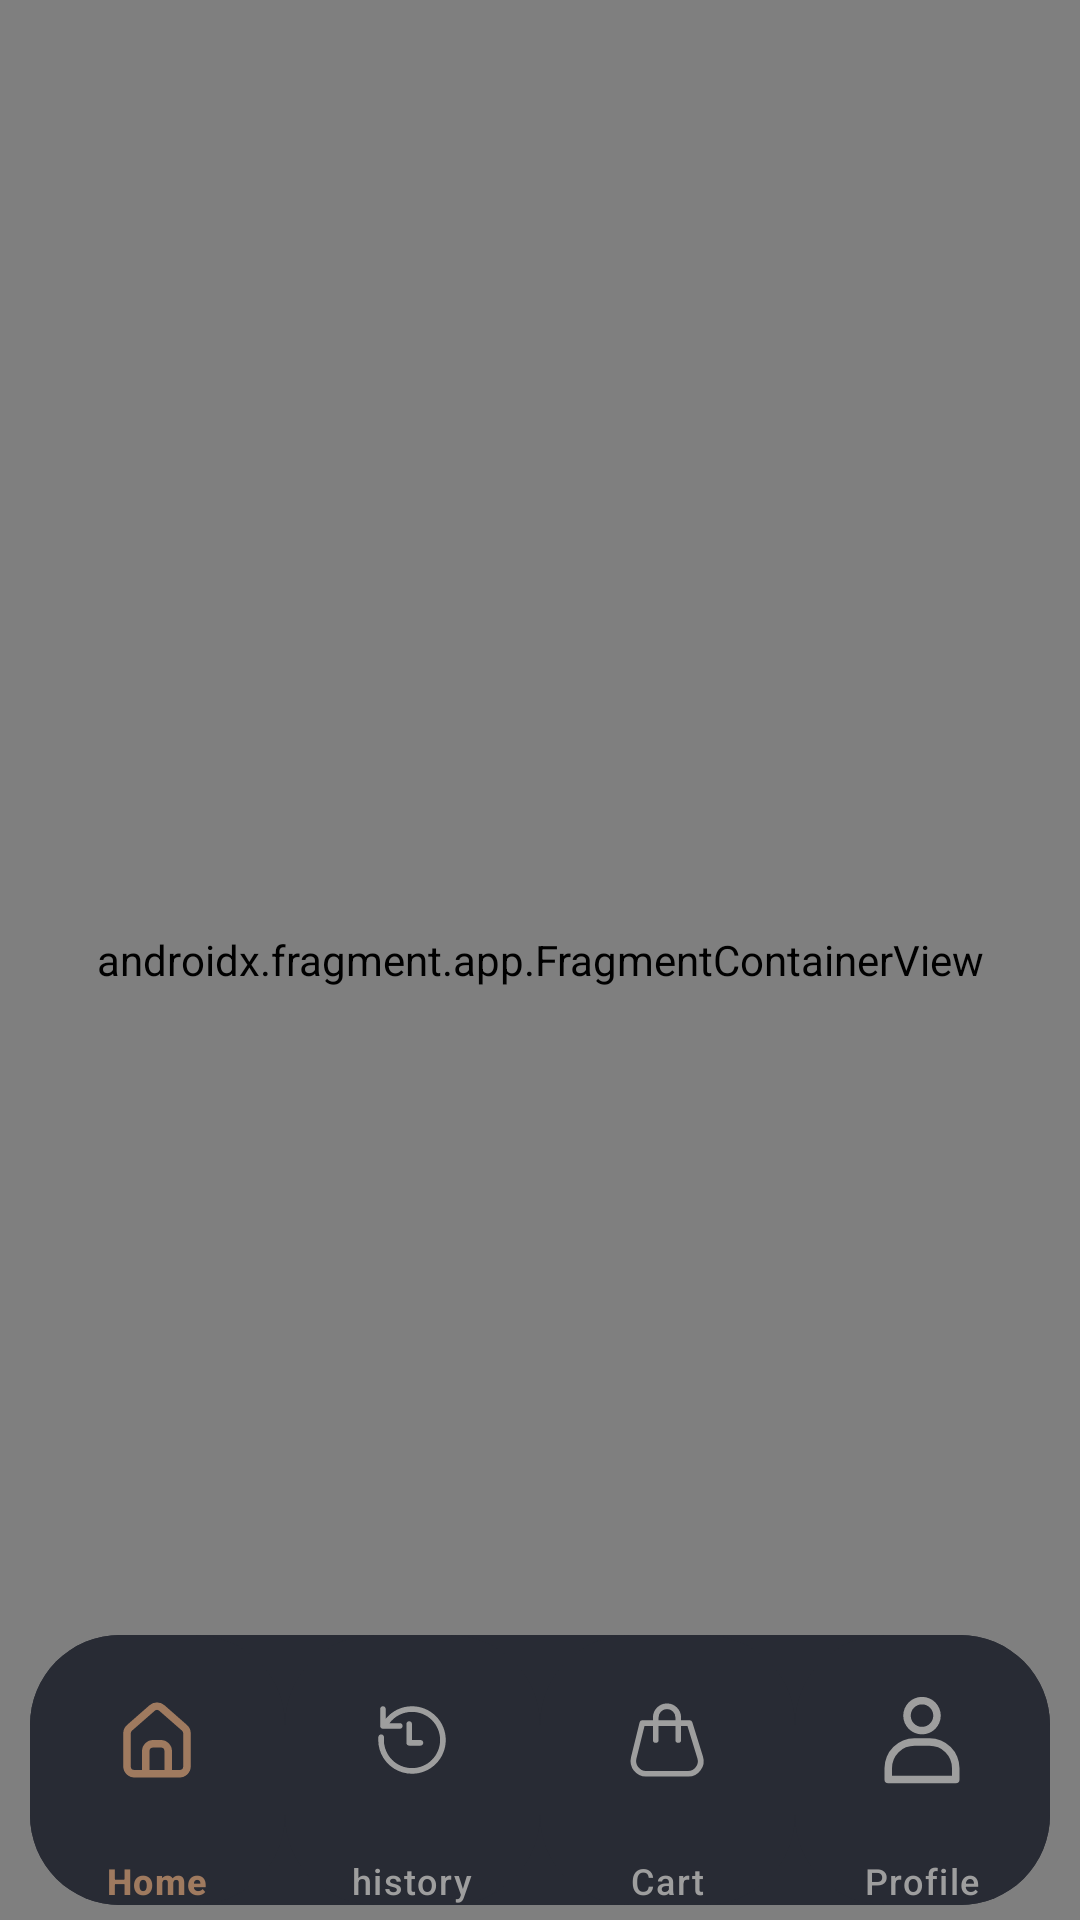

The Android layout XML behind this screen, and the referenced resources:
<!-- AndroidManifest.xml: application theme Theme.MomoFoods -->
<!-- res/layout/activity_home.xml -->
<?xml version="1.0" encoding="utf-8"?>
<androidx.constraintlayout.widget.ConstraintLayout xmlns:android="http://schemas.android.com/apk/res/android"
    xmlns:app="http://schemas.android.com/apk/res-auto"
    xmlns:tools="http://schemas.android.com/tools"
    android:id="@+id/main"
    android:layout_width="match_parent"
    android:layout_height="match_parent"
    android:background="@color/main_color"
    tools:context=".HomeActivity" >

    <com.google.android.material.bottomnavigation.BottomNavigationView
        android:id="@+id/adminbottomNavView"
        android:layout_width="0dp"
        android:layout_height="90dp"
        android:layout_marginStart="10dp"
        android:layout_marginEnd="10dp"
        android:layout_marginBottom="5dp"
        android:background="@drawable/navigationbar"
        app:layout_constraintBottom_toBottomOf="parent"
        app:layout_constraintEnd_toEndOf="parent"
        app:layout_constraintStart_toStartOf="parent"
        app:menu="@menu/navbar_menu"
        app:labelVisibilityMode="labeled"
        app:itemIconSize="30dp"
        app:itemIconTint="@drawable/navbar_style"
        app:itemTextColor="@drawable/navbar_style"
        app:itemPaddingTop="20dp"
        app:itemPaddingBottom="0dp"
        app:itemRippleColor="@null"
        app:itemBackground="@drawable/navigationbar" />

    <androidx.fragment.app.FragmentContainerView
        android:id="@+id/adminfragmentContainerView2"
        android:name="androidx.navigation.fragment.NavHostFragment"
        android:layout_width="0dp"
        android:layout_height="0dp"
        app:defaultNavHost="true"
        app:layout_constraintBottom_toBottomOf="parent"
        app:layout_constraintEnd_toEndOf="parent"
        app:layout_constraintStart_toStartOf="parent"
        app:layout_constraintTop_toTopOf="parent"
        app:navGraph="@navigation/home_navbar" />

</androidx.constraintlayout.widget.ConstraintLayout>
<!-- resources referenced by this layout -->
<resources>
  <color name="main_color">#20202A</color>
  <!-- drawable navbar_style (drawable) -->
  <?xml version="1.0" encoding="utf-8"?>
  <selector xmlns:android="http://schemas.android.com/apk/res/android">
      <item android:state_checked="true" android:color="@color/momo_brown" />
      <item android:state_pressed="true" android:state_enabled="true" android:color="@color/momo_brown" />
      <item android:color="#9E9E9E" />
  </selector>
  <!-- drawable navigationbar (drawable) -->
  <?xml version="1.0" encoding="utf-8"?>
  <shape
      xmlns:android="http://schemas.android.com/apk/res/android"
      android:shape="rectangle">
  
      <corners android:radius="30dp" />
  
      
      <solid android:color="#282B34" />
  
  </shape>
  <style name="Theme.MomoFoods" parent="Base.Theme.MomoFoods" />
  <color name="momo_brown">#9F7A5F</color>
  <style name="Base.Theme.MomoFoods" parent="Theme.Material3.DayNight.NoActionBar">
          
          
      </style>
</resources>
